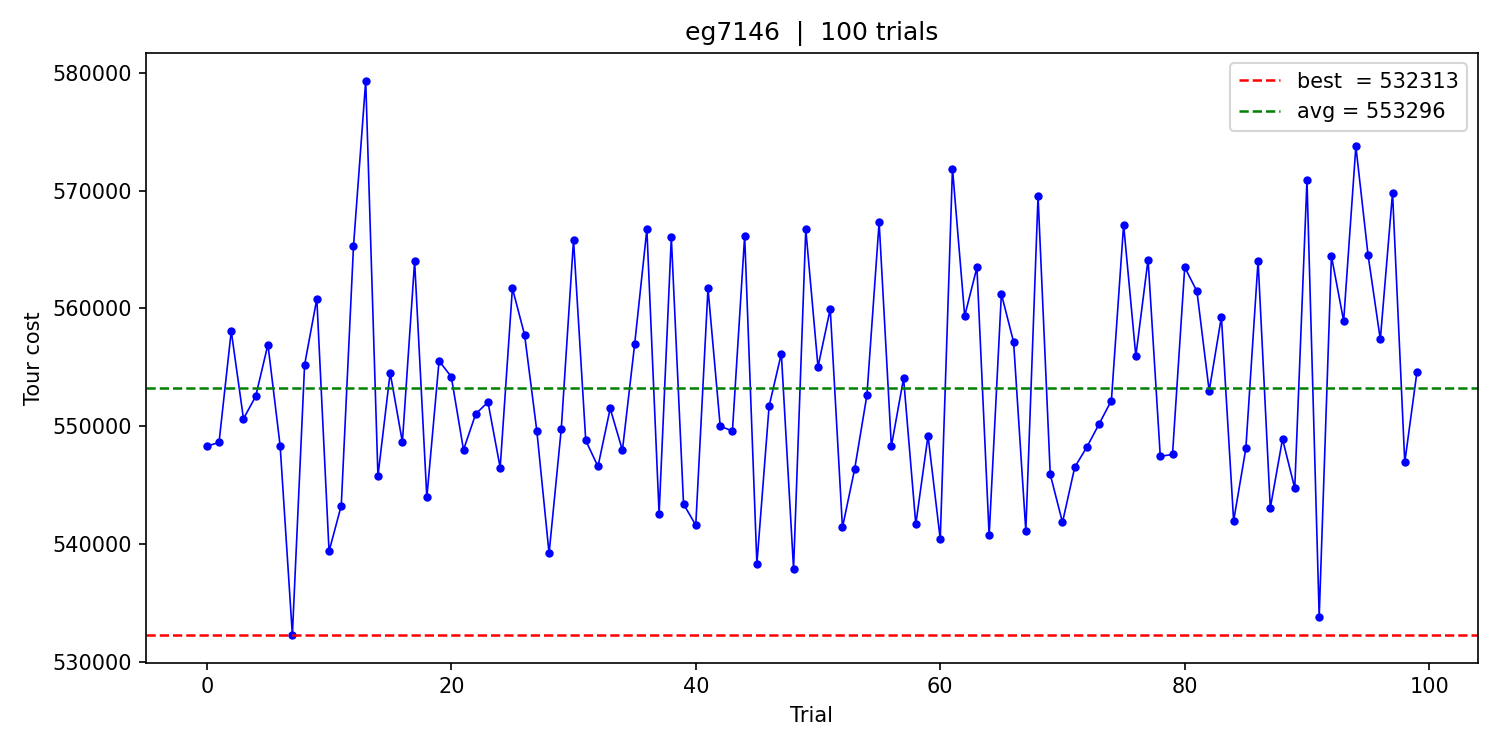

Data behind this chart, as committed beside it:
trial, cost, time_ms
0, 548316, 1834
1, 548641, 1794
2, 558082, 1796
3, 550642, 1778
4, 552552, 1775
5, 556944, 1773
6, 548343, 1780
7, 532313, 1769
8, 555215, 1773
9, 560822, 1770
10, 539397, 1776
11, 543283, 1776
12, 565273, 1782
13, 579322, 1768
14, 545781, 1775
15, 554548, 1780
16, 548668, 1775
17, 564000, 1771
18, 543971, 1772
19, 555551, 1774
20, 554213, 1787
21, 548011, 1755
22, 551057, 1782
23, 552056, 1781
24, 546500, 1759
25, 561718, 1747
26, 557745, 1751
27, 549600, 1767
28, 539227, 1766
29, 549815, 1763
30, 565808, 1790
31, 548802, 1750
32, 546597, 1761
33, 551520, 1766
34, 547967, 1766
35, 556956, 1755
36, 566719, 1752
37, 542578, 1752
38, 566036, 1747
39, 543410, 1766
40, 541619, 1780
41, 561703, 1746
42, 550016, 1748
43, 549606, 1749
44, 566174, 1755
45, 538333, 1771
46, 551719, 1774
47, 556170, 1769
48, 537909, 1753
49, 566712, 1763
50, 555042, 1842
51, 559956, 1779
52, 541423, 1795
53, 546390, 1778
54, 552641, 1768
55, 567326, 1756
56, 548311, 1793
57, 554080, 1810
58, 541688, 1773
59, 549214, 1780
... 40 more rows
